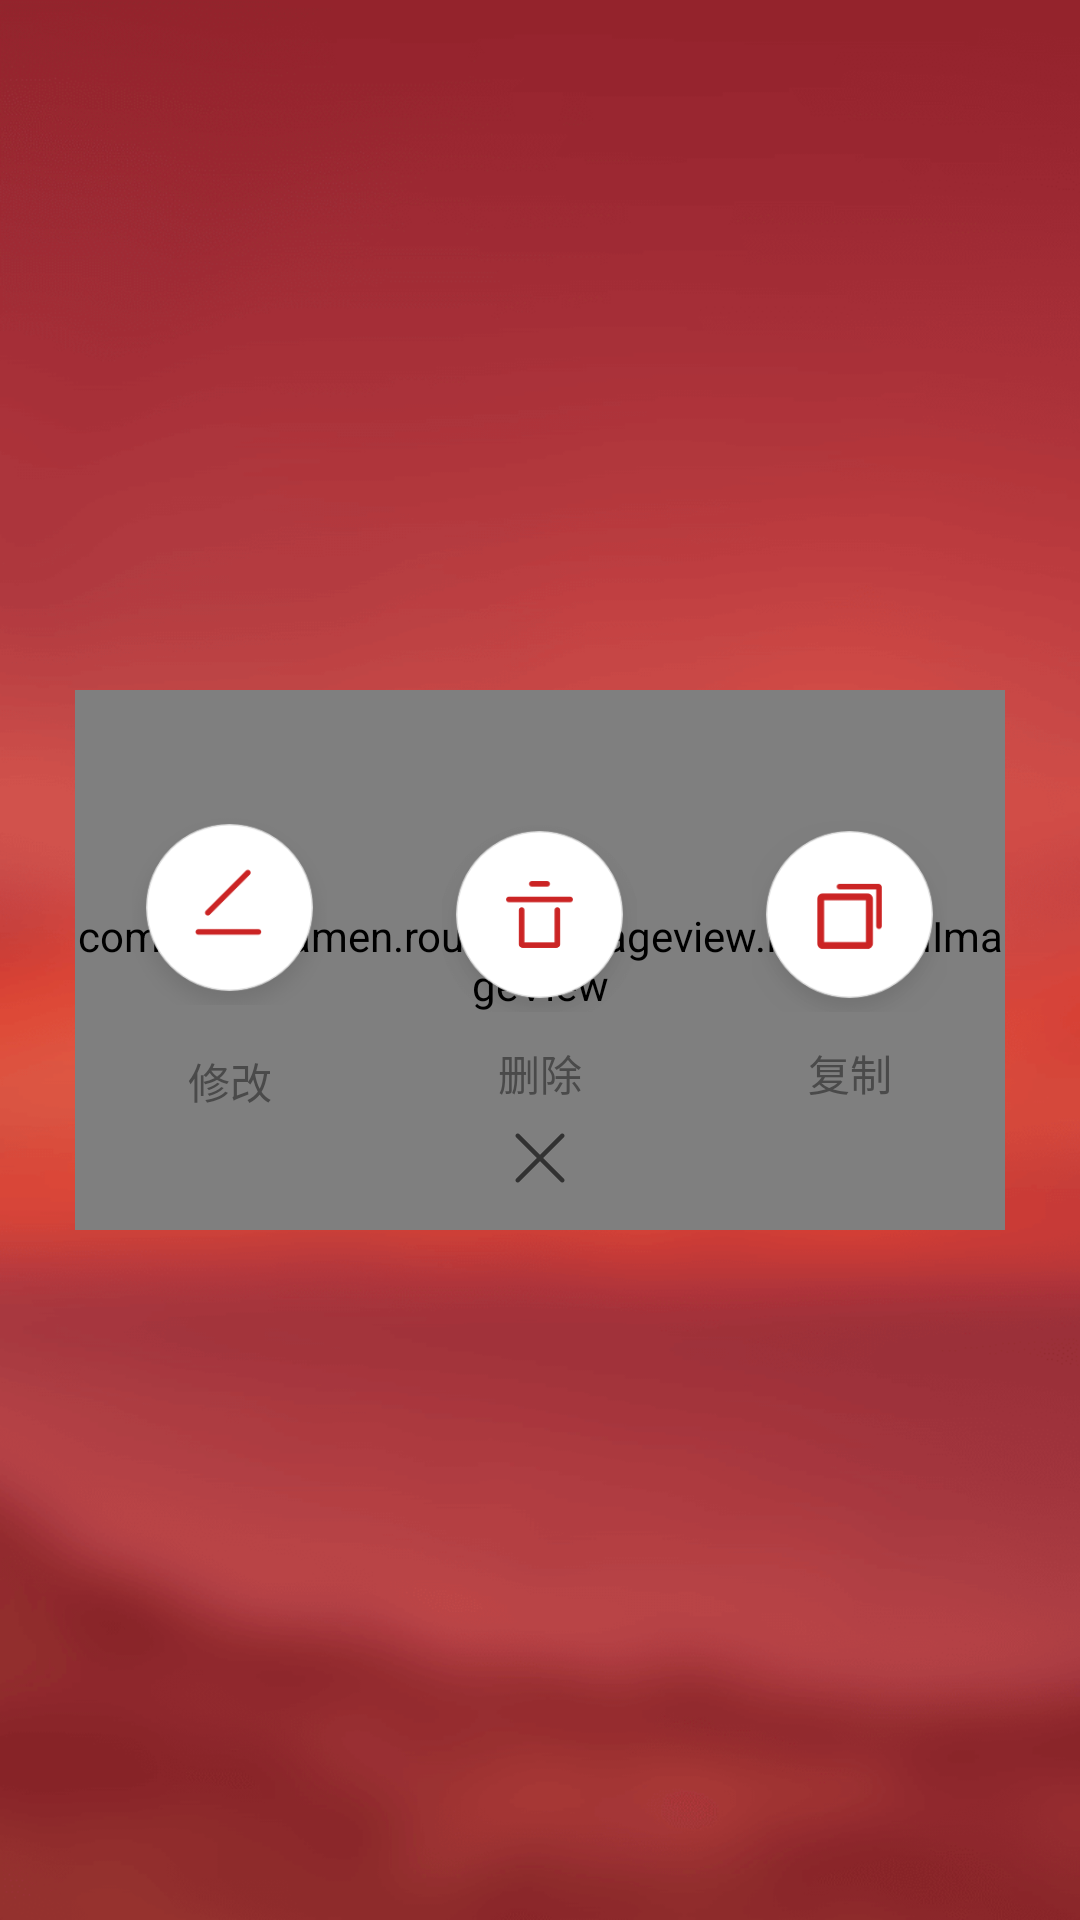

Reconstruct the res/layout file that produces this screen, plus the resources it refers to.
<!-- AndroidManifest.xml: application theme AppTheme_NoAnim -->
<!-- res/layout/pop_window_modify_treasures_layout.xml -->
<?xml version="1.0" encoding="utf-8"?>
<RelativeLayout xmlns:android="http://schemas.android.com/apk/res/android"
    xmlns:app="http://schemas.android.com/apk/res-auto"
    xmlns:tools="http://schemas.android.com/tools"
    android:id="@+id/rela_pop_view"
    android:layout_width="match_parent"
    android:layout_height="match_parent"
    android:paddingStart="@dimen/dp_25"
    android:paddingEnd="@dimen/dp_25">

    <com.makeramen.roundedimageview.RoundedImageView
        android:id="@+id/back_img"
        android:layout_width="match_parent"
        android:layout_height="@dimen/dp_180"
        android:layout_centerInParent="true"
        android:scaleType="matrix"
        app:riv_border_color="@color/black95"
        app:riv_border_width="@dimen/dp_1"
        app:riv_corner_radius="@dimen/dp_12" />

    <RelativeLayout
        android:id="@+id/action_linear"
        android:layout_width="match_parent"
        android:layout_height="@dimen/dp_180"
        android:layout_centerInParent="true">

        <LinearLayout
            android:layout_width="match_parent"
            android:layout_height="@dimen/dp_100"
            android:layout_centerInParent="true"
            android:layout_marginTop="@dimen/dp_30"
            android:orientation="horizontal">

            <LinearLayout
                android:id="@+id/modify_linear"
                android:layout_width="@dimen/dp_0"
                android:layout_height="match_parent"
                android:layout_weight="1"
                android:gravity="center"
                android:orientation="vertical">

                <ImageView
                    android:id="@+id/modify_img"
                    android:layout_width="@dimen/dp_65"
                    android:layout_height="@dimen/dp_65"
                    android:scaleType="centerCrop"
                    android:src="@mipmap/modify_icon" />

                <TextView
                    android:layout_width="wrap_content"
                    android:layout_height="@dimen/dp_20"
                    android:layout_marginTop="@dimen/dp_15"
                    android:text="@string/modify"
                    android:textColor="@color/modify_color"
                    android:textSize="@dimen/sp_14" />
            </LinearLayout>

            <LinearLayout
                android:id="@+id/delete_linear"
                android:layout_width="@dimen/dp_0"
                android:layout_height="match_parent"
                android:layout_weight="1"
                android:gravity="center"
                android:orientation="vertical">

                <ImageView
                    android:id="@+id/delete_img"
                    android:layout_width="@dimen/dp_65"
                    android:layout_height="@dimen/dp_65"
                    android:scaleType="centerCrop"
                    android:src="@mipmap/delete_icon" />

                <TextView
                    android:layout_width="wrap_content"
                    android:layout_height="@dimen/dp_20"
                    android:layout_marginTop="@dimen/dp_10"
                    android:text="@string/delete"
                    android:textColor="@color/modify_color"
                    android:textSize="@dimen/sp_14" />
            </LinearLayout>

            <LinearLayout
                android:id="@+id/copy_linear"
                android:layout_width="@dimen/dp_0"
                android:layout_height="match_parent"
                android:layout_weight="1"
                android:gravity="center"
                android:orientation="vertical">

                <ImageView
                    android:id="@+id/copy_img"
                    android:layout_width="@dimen/dp_65"
                    android:layout_height="@dimen/dp_65"
                    android:src="@mipmap/copy_icon" />

                <TextView
                    android:layout_width="wrap_content"
                    android:layout_height="@dimen/dp_20"
                    android:layout_marginTop="@dimen/dp_10"
                    android:text="@string/copy"
                    android:textColor="@color/modify_color"
                    android:textSize="@dimen/sp_14" />
            </LinearLayout>
        </LinearLayout>

        <RelativeLayout
            android:id="@+id/close_rela"
            android:layout_width="@dimen/dp_48"
            android:layout_height="@dimen/dp_48"
            android:layout_alignParentBottom="true"
            android:layout_centerHorizontal="true"
            android:gravity="center">
            <ImageView
                android:layout_width="@dimen/dp_18"
                android:layout_height="@dimen/dp_18"
                android:background="@color/transparent"
                android:src="@mipmap/close"
                tools:ignore="ContentDescription" />
        </RelativeLayout>
    </RelativeLayout>
</RelativeLayout>
<!-- resources referenced by this layout -->
<resources>
  <color name="black95">#0D000000</color>
  <color name="modify_color">#4A4A4A</color>
  <color name="transparent">#00000002</color>
  <dimen name="dp_0">0dp</dimen>
  <dimen name="dp_1">1dp</dimen>
  <dimen name="dp_10">10dp</dimen>
  <dimen name="dp_100">100dp</dimen>
  <dimen name="dp_12">12dp</dimen>
  <dimen name="dp_15">15dp</dimen>
  <dimen name="dp_18">18dp</dimen>
  <dimen name="dp_180">180dp</dimen>
  <dimen name="dp_20">20dp</dimen>
  <dimen name="dp_25">25dp</dimen>
  <dimen name="dp_30">30dp</dimen>
  <dimen name="dp_48">48dp</dimen>
  <dimen name="dp_65">65dp</dimen>
  <dimen name="sp_14">14sp</dimen>
  <!-- mipmap close: png bitmap (mipmap-hdpi, 230 bytes) -->
  <!-- mipmap copy_icon: png bitmap (mipmap-hdpi, 2341 bytes) -->
  <!-- mipmap delete_icon: png bitmap (mipmap-hdpi, 2244 bytes) -->
  <!-- mipmap modify_icon: png bitmap (mipmap-hdpi, 9501 bytes) -->
  <string name="copy">复制</string>
  <string name="delete">删除</string>
  <string name="modify">修改</string>
  <style name="AppTheme_NoAnim" parent="AppTheme">
          <item name="android:windowAnimationStyle">@null</item>
      </style>
  <style name="AppTheme" parent="Theme.AppCompat.Light.NoActionBar">
          <item name="android:windowBackground">@mipmap/login_back</item>
          <item name="android:fitsSystemWindows">true</item>
          <item name="android:windowAnimationStyle">@style/default_animation</item>
          <item name="android:windowNoTitle">true</item>
          <item name="android:clipToPadding">true</item>
      </style>
  <style name="default_animation" mce_bogus="1" parent="@android:style/Animation.Activity">
          <item name="android:activityOpenEnterAnimation">@anim/slide_in_right</item>
          <item name="android:activityOpenExitAnimation">@anim/slide_out_left</item>
          <item name="android:activityCloseEnterAnimation">@anim/slide_in_left</item>
          <item name="android:activityCloseExitAnimation">@anim/slide_out_right</item>
      </style>
</resources>
